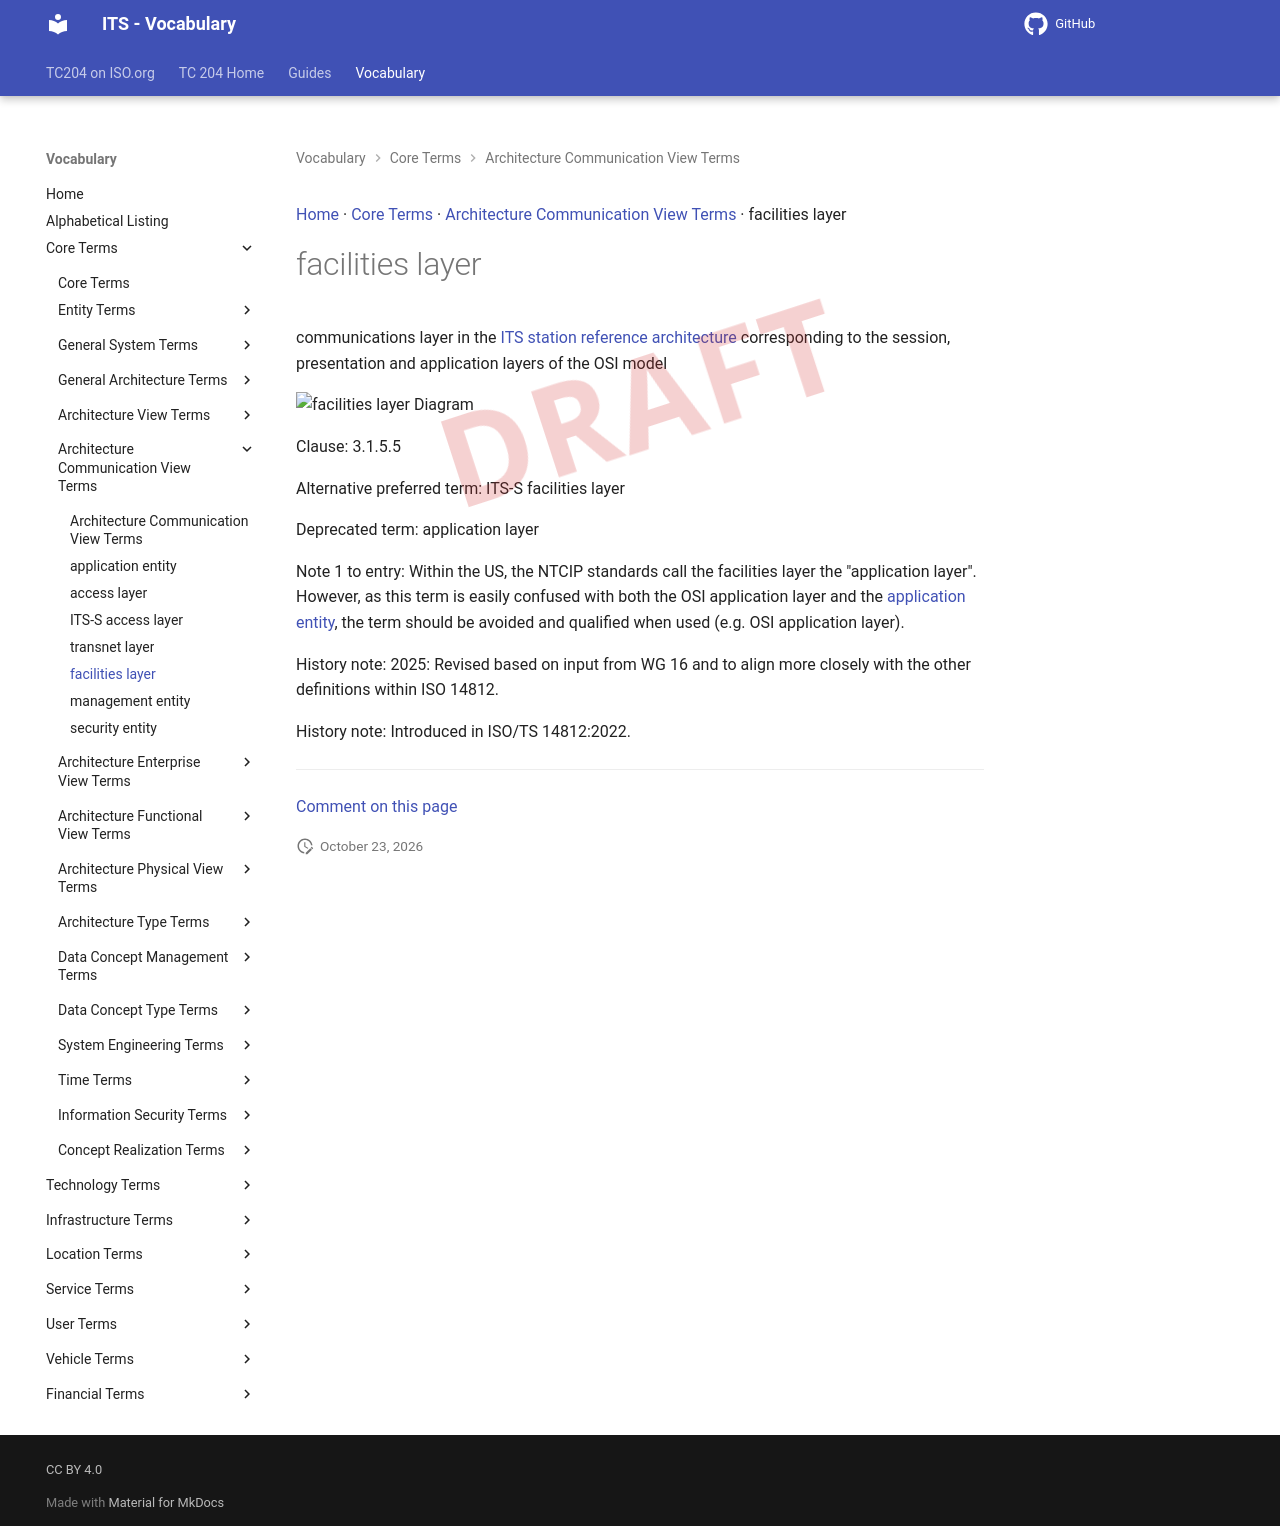

repository: ISO-TC204/iso14812 · page: v1.1.2-alpha.5/terms/facilities layer/index.html · generator: mkdocs

[Home](../index.md) · [Core Terms](groups/Core Terms.md) · [Architecture Communication View Terms](patterns/Architecture Communication View Terms.md) · facilities layer

# facilities layer

<div class="draft4-watermark" aria-hidden="true"></div>

communications layer in the [ITS station reference architecture](ITS-S reference architecture.md) corresponding to the session, presentation and application layers of the OSI model

<object type="image/svg+xml" data="../../diagrams/facilities layer.dot.svg">
    <img alt="facilities layer Diagram" src="../../diagrams/facilities layer.dot.png" /> <!-- Fallback for non-SVG browsers -->
</object>

Clause: 3.1.5.5

Alternative preferred term: ITS-S facilities layer

Deprecated term: application layer

Note 1 to entry: Within the US, the NTCIP standards call the facilities layer the "application layer". However, as this term is easily confused with both the OSI application layer and the [application entity](application entity.md), the term should be avoided and qualified when used (e.g. OSI application layer).

History note: 2025: Revised based on input from WG 16 and to align more closely with the other definitions within ISO 14812.

History note: Introduced in ISO/TS 14812:2022.


---

[Comment on this page](https://github.com/ISO-TC204/iso14812/issues/new?template=page-feedback.yml&title=%5BPage+feedback%5D+facilities+layer&page-title=facilities+layer&page-path=terms%2Ffacilities+layer.md)
